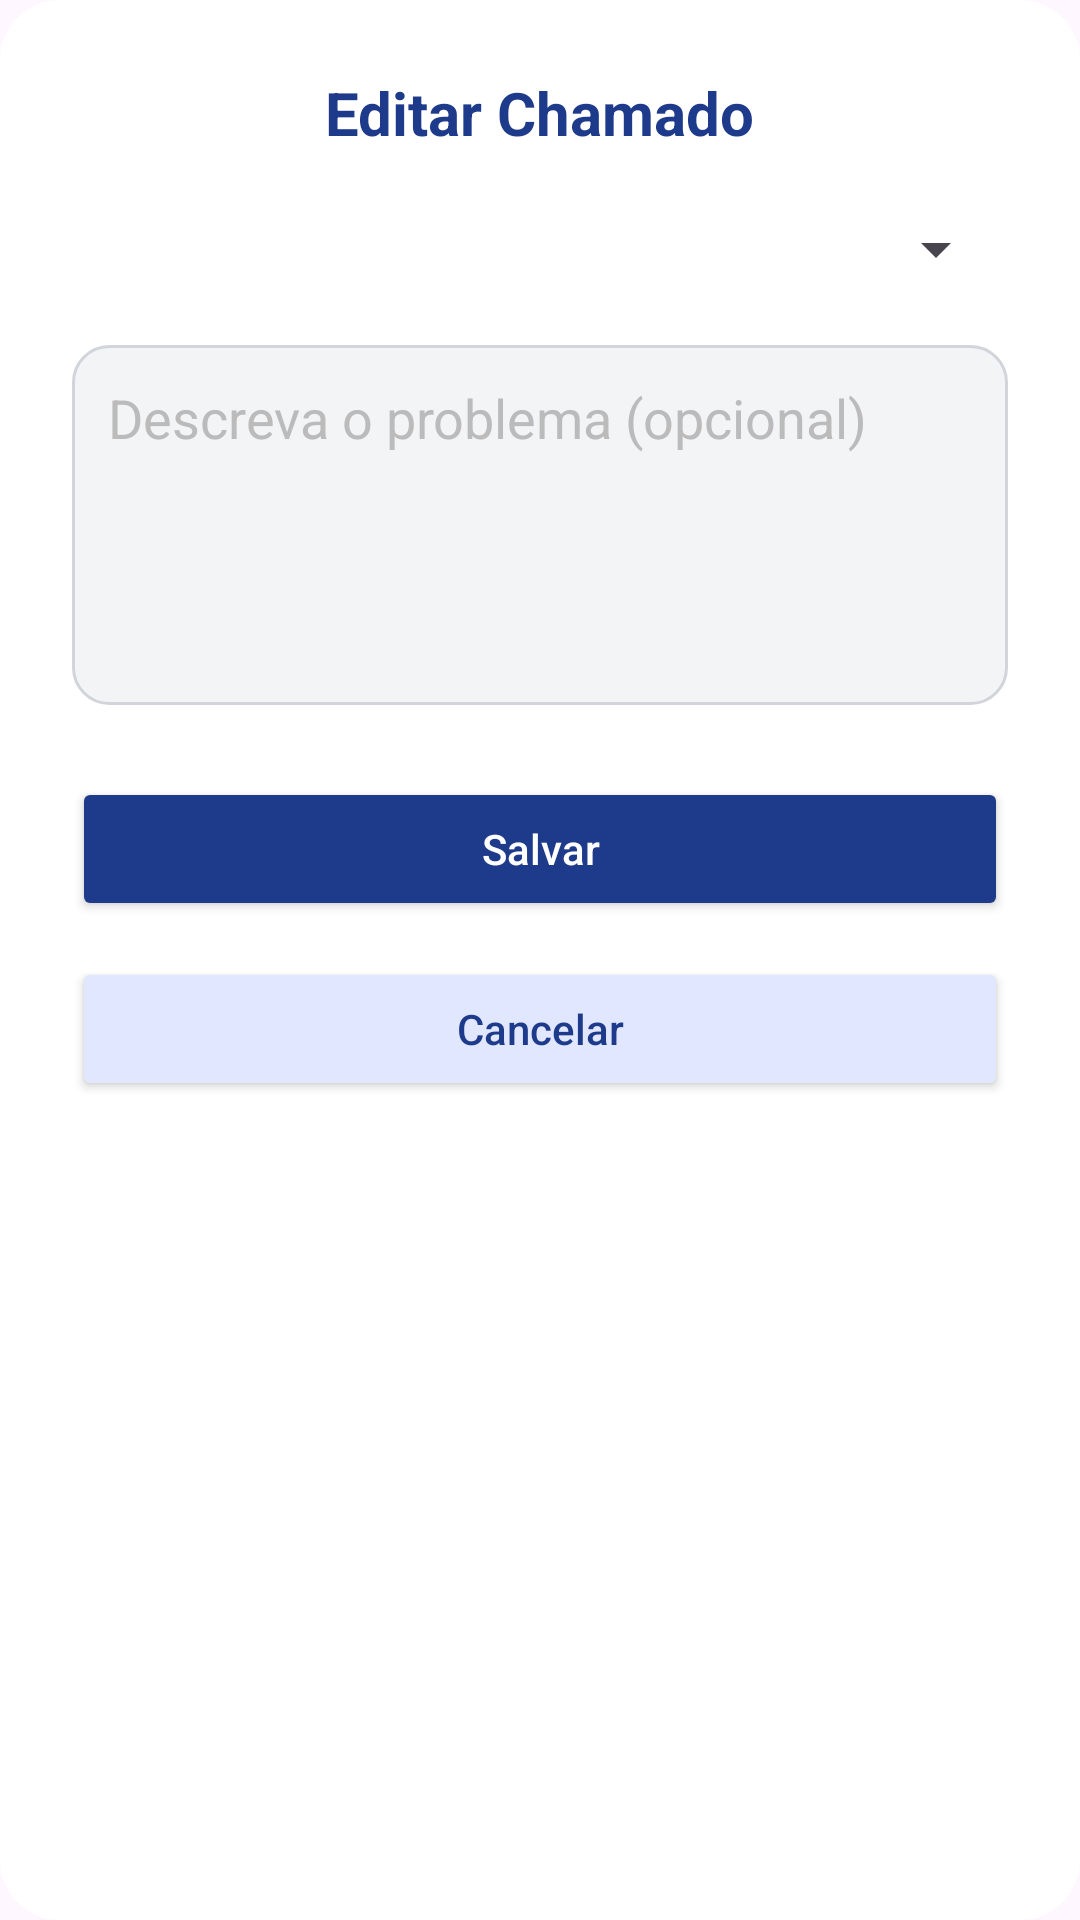

The Android layout XML behind this screen, and the referenced resources:
<!-- AndroidManifest.xml: application theme Theme.TecPlusMobile -->
<!-- res/layout/dialog_editar_chamado.xml -->
<?xml version="1.0" encoding="utf-8"?>
<LinearLayout xmlns:android="http://schemas.android.com/apk/res/android"
    android:layout_width="match_parent"
    android:layout_height="wrap_content"
    android:orientation="vertical"
    android:background="@drawable/dialog_background"
    android:padding="24dp">

    <TextView
        android:id="@+id/textTituloAbrirChamado"
        android:layout_width="wrap_content"
        android:layout_height="wrap_content"
        android:text="Editar Chamado"
        android:textSize="20sp"
        android:textColor="#1E3A8A"
        android:textStyle="bold"
        android:layout_gravity="center"/>

    <Spinner
        android:id="@+id/spinnerEditarChamado"
        android:layout_width="match_parent"
        android:layout_height="wrap_content"
        android:layout_marginTop="20dp"/>

    <EditText
        android:id="@+id/editDescricaoEditar"
        android:layout_width="match_parent"
        android:layout_height="120dp"
        android:gravity="top"
        android:inputType="textMultiLine"
        android:layout_marginTop="20dp"
        android:background="@drawable/edittext_background"
        android:hint="Descreva o problema (opcional)"
        android:padding="12dp"
        android:textColor="#2E2E2E"
        android:textColorHint="#bbbbbb"/>

    <Button
        android:id="@+id/buttonSalvarEdicao"
        android:layout_width="match_parent"
        android:layout_height="wrap_content"
        android:text="Salvar"
        android:textColor="#FFFFFF"
        android:backgroundTint="#1E3A8A"
        android:padding="12dp"
        android:layout_marginTop="24dp"
        android:textAllCaps="false"/>

    <Button
        android:id="@+id/buttonCancelarEdicao"
        android:layout_width="match_parent"
        android:layout_height="wrap_content"
        android:text="Cancelar"
        android:textColor="#1E3A8A"
        android:backgroundTint="#E0E7FF"
        android:padding="12dp"
        android:layout_marginTop="12dp"
        android:textAllCaps="false"/>
</LinearLayout>
<!-- resources referenced by this layout -->
<resources>
  <!-- drawable dialog_background (drawable) -->
  <shape xmlns:android="http://schemas.android.com/apk/res/android">
      <solid android:color="#FFFFFF"/>
      <corners android:radius="20dp"/>
      <padding android:left="16dp" android:top="16dp" android:right="16dp" android:bottom="16dp"/>
  </shape>
  <!-- drawable edittext_background (drawable) -->
  <shape xmlns:android="http://schemas.android.com/apk/res/android">
      <solid android:color="#F3F4F6"/>
      <corners android:radius="12dp" />
      <stroke android:width="1dp" android:color="#D1D5DB"/>
  </shape>
  <style name="Theme.TecPlusMobile" parent="Base.Theme.TecPlusMobile" />
  <style name="Base.Theme.TecPlusMobile" parent="Theme.Material3.DayNight.NoActionBar">
          
          
      </style>
</resources>
